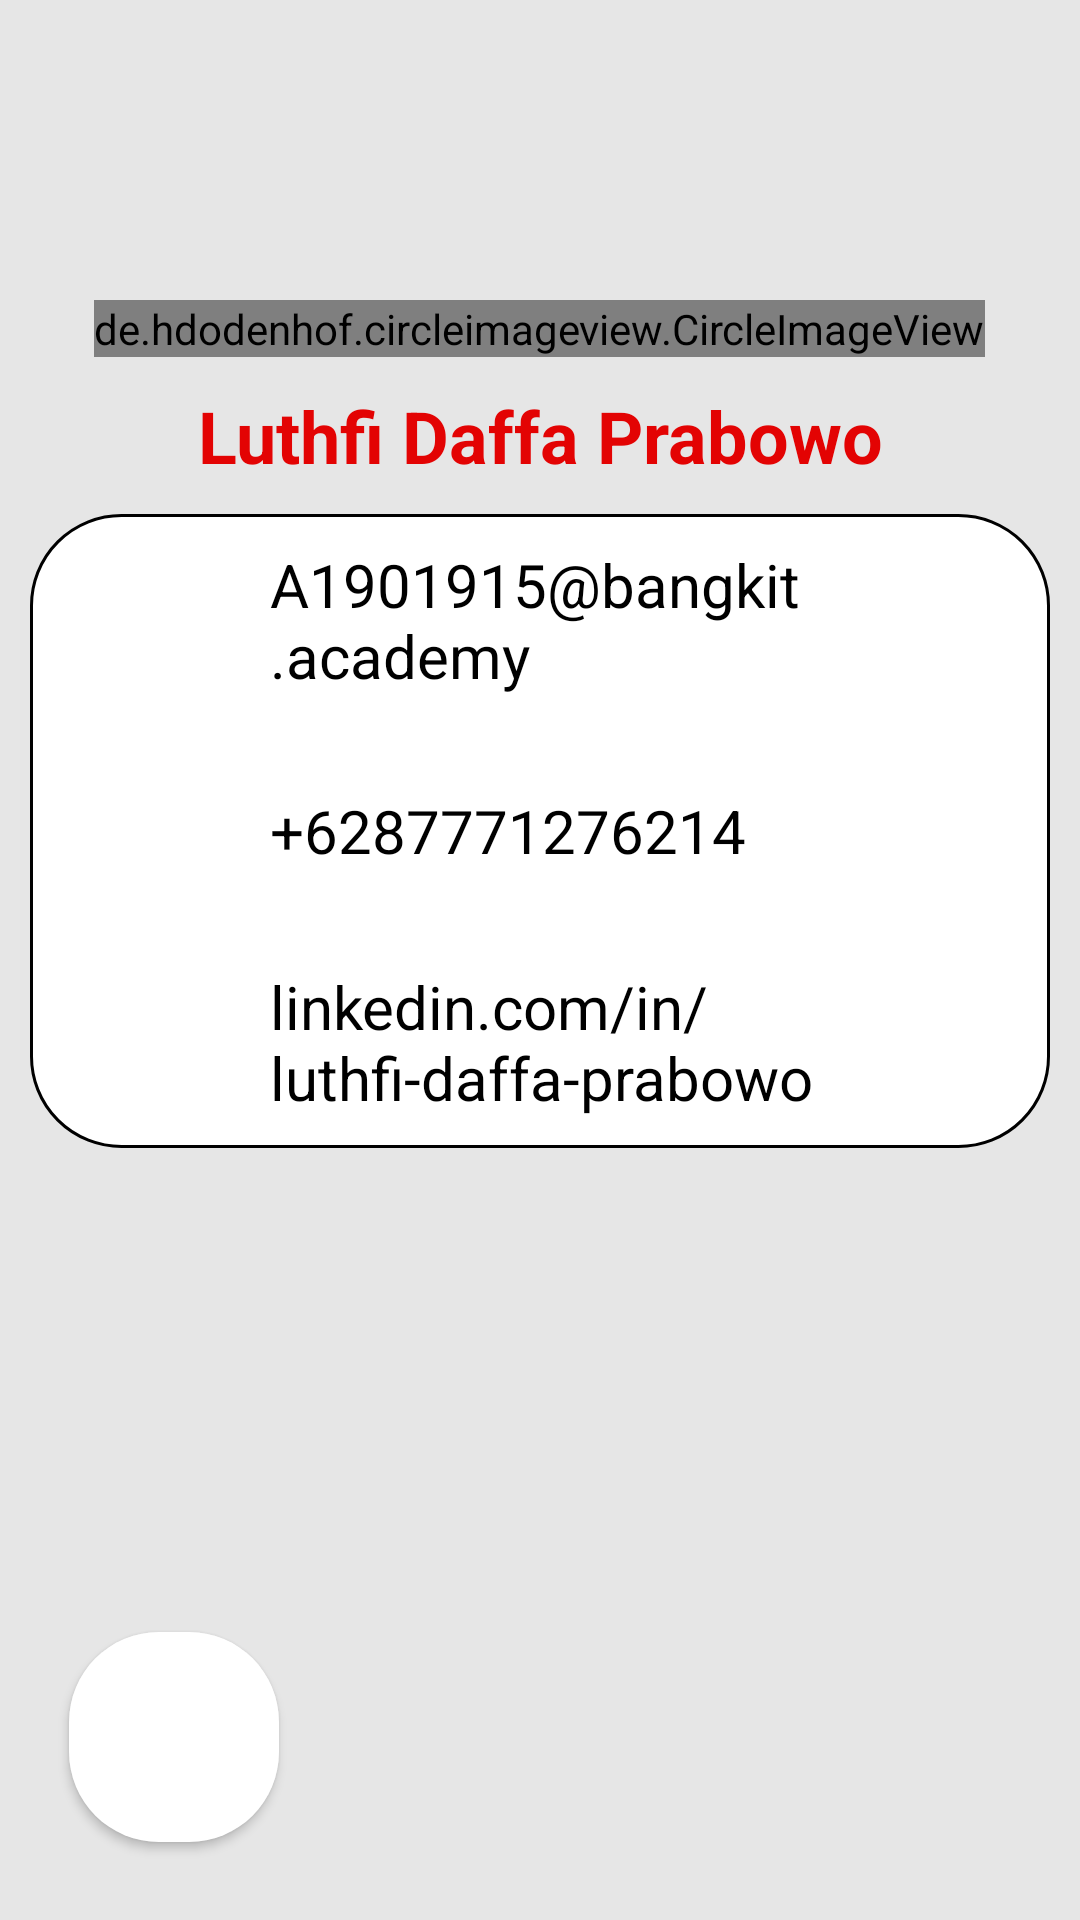

Here is an Android app screen rendered from its layout file. Give the layout XML and the strings, colors and styles it references.
<!-- AndroidManifest.xml: application theme Theme.YourMath -->
<!-- res/layout/bio.xml -->
<?xml version="1.0" encoding="utf-8"?>
<LinearLayout
    xmlns:android="http://schemas.android.com/apk/res/android"
    xmlns:tools="http://schemas.android.com/tools"
    android:orientation="vertical"
    android:layout_width="match_parent"
    android:layout_height="match_parent"
    android:gravity="center"
    tools:context=".ActivityBio"
    android:background="#E6E6E6">

    <de.hdodenhof.circleimageview.CircleImageView
        android:layout_width="wrap_content"
        android:layout_height="wrap_content"
        android:layout_marginTop="100dp"
        android:src="@drawable/pi"/>

    <TextView
        style="@style/TextSpec.Field"
        android:textColor="@color/red"
        android:layout_margin="10dp"
        android:textAlignment="center"
        android:text="@string/name"
        android:textStyle="bold"
        android:textSize="24sp"/>

    <TableLayout
        android:layout_width="match_parent"
        android:layout_height="wrap_content"
        android:background="@drawable/bg_kotak"
        android:layout_marginHorizontal="10dp">

        <TableRow
            android:layout_width="match_parent"
            android:layout_height="wrap_content"
            android:gravity="center"
            android:layout_margin="10dp">

           <ImageView
               android:layout_width="40dp"
               android:layout_height="40dp"
               android:src="@drawable/gmail"/>

            <TextView
                style="@style/TextSpec.Value"
                android:textSize="20sp"
                android:layout_marginStart="20dp"
                android:textColor="@color/black"
                android:text="@string/email"/>
        </TableRow>

        <TableRow
            android:layout_width="match_parent"
            android:layout_height="wrap_content"
            android:gravity="center"
            android:layout_margin="10dp">

            <ImageView
                android:layout_width="50dp"
                android:layout_height="50dp"
                android:src="@drawable/wa"/>

            <TextView
                style="@style/TextSpec.Value"
                android:textSize="20sp"
                android:layout_marginStart="20dp"
                android:textColor="@color/black"
                android:text="@string/telp"/>
        </TableRow>

        <TableRow
            android:layout_width="match_parent"
            android:layout_height="wrap_content"
            android:gravity="center"
            android:layout_margin="10dp">

            <ImageView
                android:layout_width="40dp"
                android:layout_height="40dp"
                android:src="@drawable/linkedin"/>

            <TextView
                style="@style/TextSpec.Value"
                android:textSize="20sp"
                android:layout_marginStart="20dp"
                android:textColor="@color/black"
                android:text="@string/link"/>
        </TableRow>
    </TableLayout>

    <LinearLayout
        android:layout_width="match_parent"
        android:layout_height="match_parent">

        <RelativeLayout
            android:layout_width="match_parent"
            android:layout_height="match_parent">

            <Button
                android:id="@+id/suppBack"
                android:layout_width="70dp"
                android:layout_height="70dp"
                android:layout_alignParentStart="true"
                android:layout_alignParentBottom="true"
                android:layout_marginStart="23dp"
                android:layout_marginBottom="26dp"
                android:background="@drawable/bg_button"
                android:text="@string/back"
                android:textColor="@drawable/button_custom"
                android:textSize="30sp" />
        </RelativeLayout>
    </LinearLayout>



</LinearLayout>
<!-- resources referenced by this layout -->
<resources>
  <color name="black">#FF000000</color>
  <color name="red">#E30303</color>
  <!-- drawable bg_button (drawable) -->
  <?xml version="1.0" encoding="utf-8"?>
  <selector xmlns:android="http://schemas.android.com/apk/res/android">
      <item android:state_pressed="true">
          <shape android:shape="rectangle">
  
              <solid android:color="@color/black" />
              <corners android:radius="30dp" />
  
          </shape>
  
      </item>
      <item>
          <shape android:shape="rectangle">
              <solid android:color="@color/white" />
              <corners android:radius="30dp" />
          </shape>
  
      </item>
  </selector>
  <!-- drawable bg_kotak (drawable) -->
  <?xml version="1.0" encoding="utf-8"?>
  <shape xmlns:android="http://schemas.android.com/apk/res/android">
      <solid
          android:color="@color/white"/>
      <corners
          android:radius="30dp"/>
      <stroke
          android:color="@color/black"
          android:width="1dp" />
  </shape>
  <!-- drawable button_custom (drawable) -->
  <?xml version="1.0" encoding="utf-8"?>
  <selector xmlns:android="http://schemas.android.com/apk/res/android">
          <item android:state_pressed="true" android:color="#B5B5B5"/>
          <item android:color="@color/white"/>
  </selector>
  <!-- drawable pi: png bitmap (drawable, 108907 bytes) -->
  <string name="back">&lt;</string>
  <string name="email">A1901915@bangkit.academy</string>
  <string name="link">linkedin.com/in/luthfi-daffa-prabowo</string>
  <string name="name">Luthfi Daffa Prabowo</string>
  <string name="telp">+6287771276214</string>
  <style name="TextSpec.Field">
          <item name="android:layout_width">match_parent</item>
          <item name="android:layout_height">wrap_content</item>
          <item name="android:layout_marginRight">16dp</item>
      </style>
  <style name="TextSpec.Value">
          <item name="android:layout_width">match_parent</item>
          <item name="android:layout_height">wrap_content</item>
          <item name="android:layout_weight">1</item>
      </style>
  <style name="Theme.YourMath" parent="Theme.MaterialComponents.DayNight.NoActionBar">
          
          <item name="colorPrimary">@color/green</item>
          <item name="colorPrimaryVariant">@color/white</item>
          <item name="colorOnPrimary">@color/red</item>
          
          <item name="colorSecondary">@color/teal_200</item>
          <item name="colorSecondaryVariant">@color/teal_700</item>
          <item name="colorOnSecondary">@color/black</item>
          
          <item name="android:statusBarColor" tools:targetApi="l">@color/green</item>
          
      </style>
  <color name="white">#FFFFFFFF</color>
  <color name="green">#52b788</color>
  <color name="teal_200">#FF03DAC5</color>
  <color name="teal_700">#FF018786</color>
</resources>
